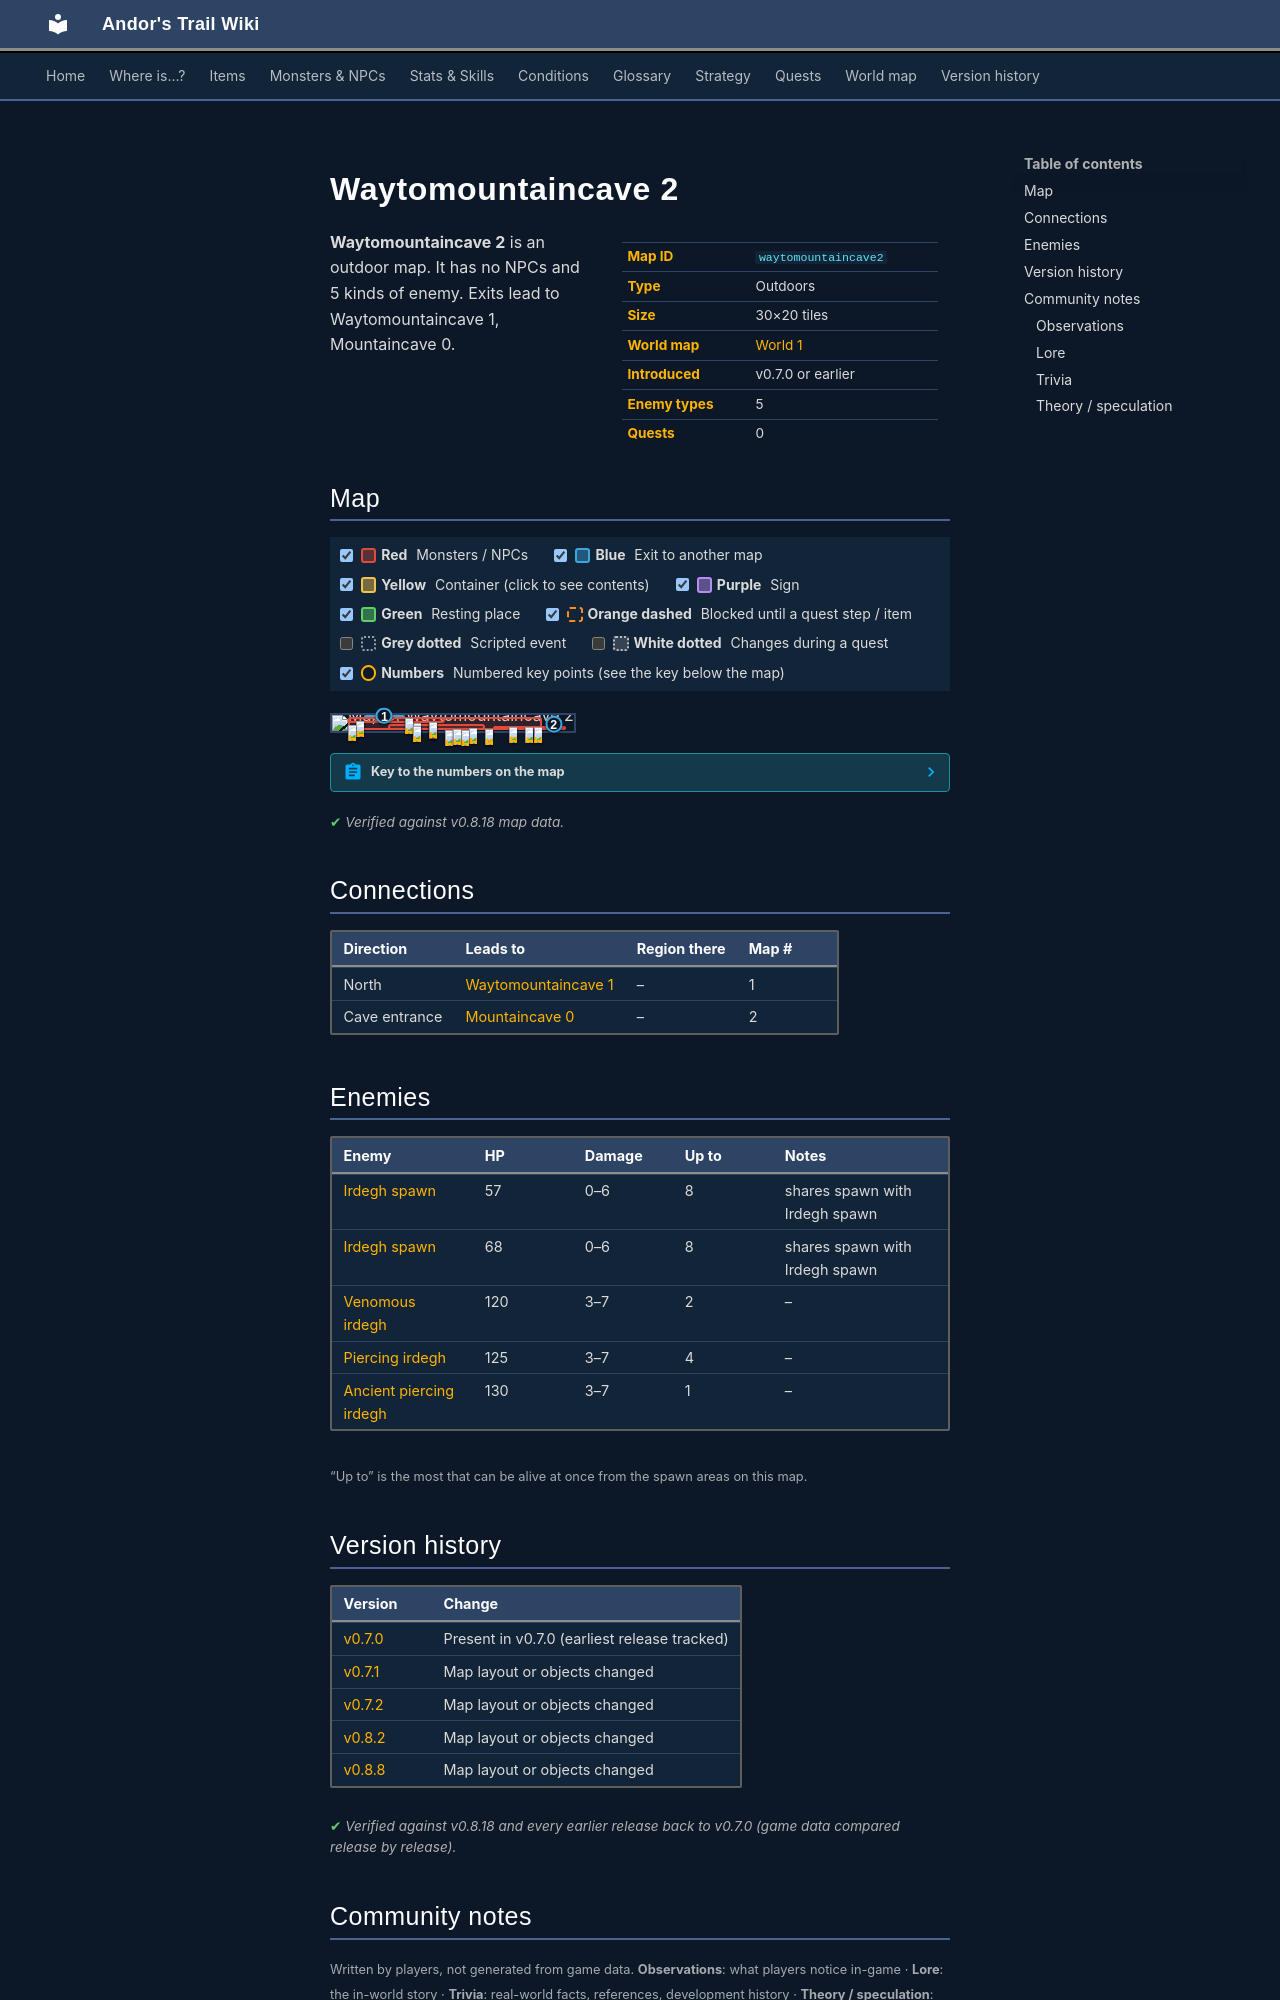

repository: asdfghjkl628/Andor-s-Trail-Wikiiii · page: maps/waytomountaincave2/index.html · generator: mkdocs

---
description: "Waytomountaincave 2 is an outdoor location in Andor's Trail. Enemies: Irdegh spawn, Venomous irdegh, Piercing irdegh, Ancient piercing irdegh. Exits to Waytomountaincave 1, Mountaincave 0."
---

# Waytomountaincave 2

<div class="infobox" markdown>

| | |
|---|---|
| **Map ID** | `waytomountaincave2` |
| **Type** | Outdoors |
| **Size** | 30×20 tiles |
| **World map** | [World 1](index.md) |
| **Introduced** | v0.7.0 or earlier |
| **Enemy types** | 5 |
| **Quests** | 0 |

</div>

**Waytomountaincave 2** is an outdoor map. It has no NPCs and 5 kinds of enemy. Exits lead to Waytomountaincave 1, Mountaincave 0.

## Map

<div class="map-legend" markdown="0"><label class="lg"><input type="checkbox" data-t="spawn" checked><span class="sw sw-spawn"></span><b>Red</b>&nbsp;Monsters / NPCs</label><label class="lg"><input type="checkbox" data-t="mapchange" checked><span class="sw sw-mapchange"></span><b>Blue</b>&nbsp;Exit to another map</label><label class="lg"><input type="checkbox" data-t="container" checked><span class="sw sw-container"></span><b>Yellow</b>&nbsp;Container (click to see contents)</label><label class="lg"><input type="checkbox" data-t="sign" checked><span class="sw sw-sign"></span><b>Purple</b>&nbsp;Sign</label><label class="lg"><input type="checkbox" data-t="rest" checked><span class="sw sw-rest"></span><b>Green</b>&nbsp;Resting place</label><label class="lg"><input type="checkbox" data-t="key" checked><span class="sw sw-key"></span><b>Orange dashed</b>&nbsp;Blocked until a quest step / item</label><label class="lg"><input type="checkbox" data-t="script"><span class="sw sw-script"></span><b>Grey dotted</b>&nbsp;Scripted event</label><label class="lg"><input type="checkbox" data-t="replace"><span class="sw sw-replace"></span><b>White dotted</b>&nbsp;Changes during a quest</label><label class="lg"><input type="checkbox" data-t="pin" checked><span class="sw sw-pin"></span><b>Numbers</b>&nbsp;Numbered key points (see the key below the map)</label></div>

<div class="map-wrap hide-script hide-replace" markdown="0"><img src="../../assets/maps/waytomountaincave2.webp" alt="Map of Waytomountaincave 2" width="960" height="640" loading="lazy"><a id="place-north1" class="mo mo-mapchange" href="../waytomountaincave1/#place-south" title="Exit to Waytomountaincave 1" style="left:13.333%;top:0.000%;width:16.667%;height:5.000%"></a><a id="place-north2" class="mo mo-mapchange" href="../mountaincave0/#place-south" title="Exit to Mountaincave 0" style="left:90.000%;top:55.000%;width:3.333%;height:5.000%"></a><span class="mo mo-spawn" title="Spawns: Ancient piercing irdegh" style="left:63.333%;top:85.000%;width:3.333%;height:5.000%"></span><span class="mo mo-spawn" title="Spawns: Piercing irdegh" style="left:66.667%;top:65.000%;width:30.000%;height:30.000%"></span><span class="mo mo-spawn" title="Spawns: Piercing irdegh" style="left:33.333%;top:50.000%;width:3.333%;height:5.000%"></span><span class="mo mo-spawn" title="Spawns: Piercing irdegh" style="left:40.000%;top:50.000%;width:3.333%;height:5.000%"></span><span class="mo mo-spawn" title="Spawns: Venomous irdegh" style="left:23.333%;top:55.000%;width:40.000%;height:40.000%"></span><span class="mo mo-spawn" title="Spawns: Piercing irdegh" style="left:6.667%;top:10.000%;width:40.000%;height:40.000%"></span><span class="mo mo-spawn" title="Spawns: Irdegh spawn" style="left:6.667%;top:10.000%;width:80.000%;height:85.000%"></span><a class="mob" href="../../monsters/irdegh_4/" title="Ancient piercing irdegh" style="left:63.333%;top:85.000%;width:3.333%;height:5.000%"><img src="../../assets/icons/monsters/monsters_rltiles2_14.png" alt="Ancient piercing irdegh"></a><a class="mob" href="../../monsters/irdegh_3/" title="Piercing irdegh" style="left:73.333%;top:75.000%;width:3.333%;height:5.000%"><img src="../../assets/icons/monsters/monsters_rltiles2_14.png" alt="Piercing irdegh"></a><a class="mob" href="../../monsters/irdegh_3/" title="Piercing irdegh" style="left:33.333%;top:50.000%;width:3.333%;height:5.000%"><img src="../../assets/icons/monsters/monsters_rltiles2_14.png" alt="Piercing irdegh"></a><a class="mob" href="../../monsters/irdegh_3/" title="Piercing irdegh" style="left:40.000%;top:50.000%;width:3.333%;height:5.000%"><img src="../../assets/icons/monsters/monsters_rltiles2_14.png" alt="Piercing irdegh"></a><a class="mob" href="../../monsters/irdegh_2/" title="Venomous irdegh" style="left:46.667%;top:90.000%;width:3.333%;height:5.000%"><img src="../../assets/icons/monsters/monsters_rltiles2_15.png" alt="Venomous irdegh"></a><a class="mob" href="../../monsters/irdegh_2/" title="Venomous irdegh" style="left:56.667%;top:80.000%;width:3.333%;height:5.000%"><img src="../../assets/icons/monsters/monsters_rltiles2_15.png" alt="Venomous irdegh"></a><a class="mob" href="../../monsters/irdegh_3/" title="Piercing irdegh" style="left:10.000%;top:35.000%;width:3.333%;height:5.000%"><img src="../../assets/icons/monsters/monsters_rltiles2_14.png" alt="Piercing irdegh"></a><a class="mob" href="../../monsters/irdegh_sp_1/#v-irdegh_sp_2" title="Irdegh spawn" style="left:53.333%;top:90.000%;width:3.333%;height:5.000%"><img src="../../assets/icons/monsters/monsters_rltiles2_26.png" alt="Irdegh spawn"></a><a class="mob" href="../../monsters/irdegh_sp_1/" title="Irdegh spawn" style="left:6.667%;top:60.000%;width:3.333%;height:5.000%"><img src="../../assets/icons/monsters/monsters_rltiles2_26.png" alt="Irdegh spawn"></a><a class="mob" href="../../monsters/irdegh_sp_1/" title="Irdegh spawn" style="left:83.333%;top:75.000%;width:3.333%;height:5.000%"><img src="../../assets/icons/monsters/monsters_rltiles2_26.png" alt="Irdegh spawn"></a><a class="mob" href="../../monsters/irdegh_sp_1/#v-irdegh_sp_2" title="Irdegh spawn" style="left:30.000%;top:20.000%;width:3.333%;height:5.000%"><img src="../../assets/icons/monsters/monsters_rltiles2_26.png" alt="Irdegh spawn"></a><a class="mob" href="../../monsters/irdegh_sp_1/" title="Irdegh spawn" style="left:40.000%;top:40.000%;width:3.333%;height:5.000%"><img src="../../assets/icons/monsters/monsters_rltiles2_26.png" alt="Irdegh spawn"></a><a class="mob" href="../../monsters/irdegh_sp_1/" title="Irdegh spawn" style="left:50.000%;top:85.000%;width:3.333%;height:5.000%"><img src="../../assets/icons/monsters/monsters_rltiles2_26.png" alt="Irdegh spawn"></a><a class="mob" href="../../monsters/irdegh_sp_1/" title="Irdegh spawn" style="left:80.000%;top:75.000%;width:3.333%;height:5.000%"><img src="../../assets/icons/monsters/monsters_rltiles2_26.png" alt="Irdegh spawn"></a><a class="mob" href="../../monsters/irdegh_sp_1/#v-irdegh_sp_2" title="Irdegh spawn" style="left:33.333%;top:70.000%;width:3.333%;height:5.000%"><img src="../../assets/icons/monsters/monsters_rltiles2_26.png" alt="Irdegh spawn"></a><a class="pin pin-exit" href="#key-1" style="left:21.667%;top:2.500%" title="Exit (north): to [Waytomountaincave 1](waytomountaincave1.md)">1</a><a class="pin pin-exit" href="#key-2" style="left:91.667%;top:57.500%" title="Exit (cave entrance): to [Mountaincave 0](mountaincave0.md)">2</a></div>

??? abstract "Key to the numbers on the map"

    | # | What | Details |
    |---|---|---|
    | <span id="key-1"></span>1 | Exit (north) | to [Waytomountaincave 1](waytomountaincave1.md) |
    | <span id="key-2"></span>2 | Exit (cave entrance) | to [Mountaincave 0](mountaincave0.md) |


<p class="verified">Verified against v0.8.18 map data.</p>

## Connections

| Direction | Leads to | Region there | Map # |
|---|---|---|---|
| North | [Waytomountaincave 1](waytomountaincave1.md) | – | 1 |
| Cave entrance | [Mountaincave 0](mountaincave0.md) | – | 2 |

## Enemies

| Enemy | HP | Damage | Up to | Notes |
|---|---|---|---|---|
| [Irdegh spawn](../monsters/irdegh_sp_1.md) | 57 | 0–6 | 8 | shares spawn with Irdegh spawn |
| [Irdegh spawn](../monsters/irdegh_sp_1.md#v-irdegh_sp_2) | 68 | 0–6 | 8 | shares spawn with Irdegh spawn |
| [Venomous irdegh](../monsters/irdegh_2.md) | 120 | 3–7 | 2 | – |
| [Piercing irdegh](../monsters/irdegh_3.md) | 125 | 3–7 | 4 | – |
| [Ancient piercing irdegh](../monsters/irdegh_4.md) | 130 | 3–7 | 1 | – |

<small>“Up to” is the most that can be alive at once from the spawn areas on this map.</small>


## Version history

| Version | Change |
|---|---|
| [v0.7.0](../versions/0.7.0.md) | Present in v0.7.0 (earliest release tracked) |
| [v0.7.1](../versions/0.7.1.md) | Map layout or objects changed |
| [v0.7.2](../versions/0.7.2.md) | Map layout or objects changed |
| [v0.8.2](../versions/0.8.2.md) | Map layout or objects changed |
| [v0.8.8](../versions/0.8.8.md) | Map layout or objects changed |

<p class="verified">Verified against v0.8.18 and every earlier release back to v0.7.0 (game data compared release by release).</p>


## Community notes

<small>Written by players, not generated from game data. **Observations**: what players notice in-game · **Lore**: the in-world story · **Trivia**: real-world facts, references, development history · **Theory / speculation**: unconfirmed ideas; may just be unfinished content</small>
